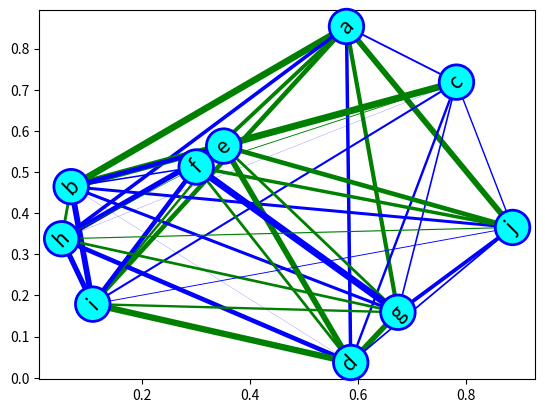

Here is the Python script that generated this plot:
import numpy as np
import matplotlib.pyplot as plt



'''
如何画关联图
matplotlib  annatation
'''
np.random.seed(10)
n = 10
pearsons = (np.random.random((n, n)) - 0.5) * 10
print(pearsons)
# pearsons = a*a.T*10
features = ["a", "b", "c", "d", "e", "f", "g", "h", "i", "j"]
coordinate = np.random.random((n, 2))
fig = plt.figure()
ax = fig.add_subplot(111)
plt.scatter(coordinate[:, 0], coordinate[:, 1])
bbox_props = dict(boxstyle="circle,pad=0.3", fc="cyan", ec="b", lw=2)

for i in range(n):
    t = ax.text(coordinate[i][0], coordinate[i][1], features[i], ha="center", va="center", rotation=45, size=15, bbox=bbox_props)
    # ax.annotate(features[i], xy=coordinate[i], textcoords='data')
for i in range(n):
    for j in range(i, n):
        p = pearsons[i][j]
        # print(p)
        if p >= 0:
            plt.plot((coordinate[i][0],coordinate[j][0]),(coordinate[i][1],coordinate[j][1]), linewidth=abs(p), color="blue")
        else:
            plt.plot((coordinate[i][0],coordinate[j][0]),(coordinate[i][1],coordinate[j][1]), linewidth=abs(p), color="green")
        # ax.annotate("", xy=(coordinate[i]), xytext=(coordinate[j]), textcoords='data', arrowprops=dict(arrowstyle="-", width=1.0, connectionstyle="angle3"))

plt.show()